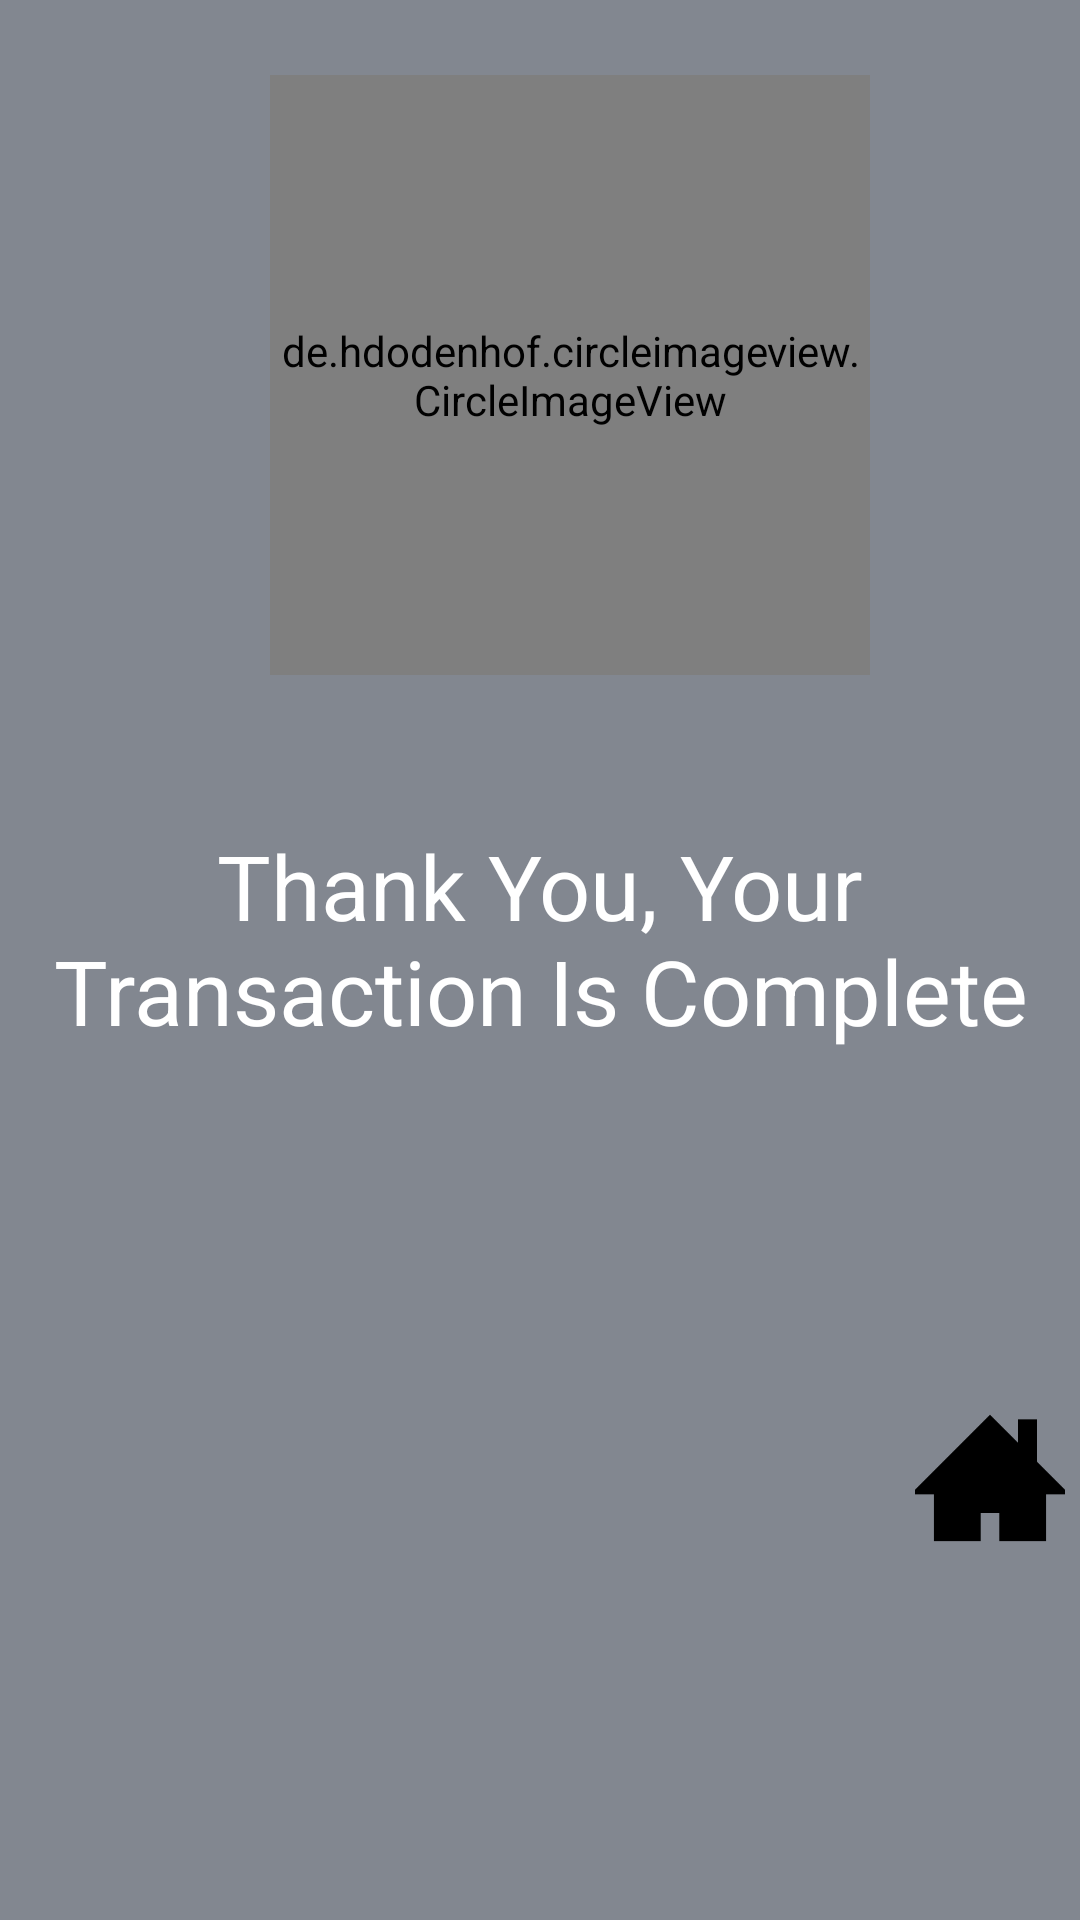

Layout XML and referenced resources for this Android screen:
<!-- AndroidManifest.xml: application theme AppTheme -->
<!-- res/layout/activity_thank_you.xml -->
<?xml version="1.0" encoding="utf-8"?>
<RelativeLayout xmlns:android="http://schemas.android.com/apk/res/android"

    android:padding="5dp"
    android:layout_width="match_parent"
    android:background="@color/scanned_data_item_border"
    android:gravity="center_horizontal"
    android:layout_height="match_parent">

    <de.hdodenhof.circleimageview.CircleImageView
        android:layout_width="200dp"
        android:layout_height="200dp"
        android:id="@+id/im"
        android:layout_marginTop="20dp"
        android:layout_marginStart="85dp"
        android:src="@drawable/success"/>

    <TextView
        android:layout_width="match_parent"
        android:layout_height="wrap_content"
        android:text="Thank You, Your Transaction Is Complete"
        style="@style/Base.TextAppearance.AppCompat.Headline"
        android:layout_below="@id/im"
        android:layout_marginTop="50dp"
        android:textColor="@color/white"
        android:id="@+id/tv"
        android:gravity="center"
        android:textSize="30sp"/>

    <ImageView
        android:layout_width="50dp"
        android:layout_height="10dp"
        android:layout_alignParentBottom="true"
        android:layout_alignParentEnd="true"
        android:layout_below="@+id/tv"
        android:background="@color/scanned_data_item_border"
        android:id="@+id/home"
        android:src="@drawable/home" />





</RelativeLayout>
<!-- resources referenced by this layout -->
<resources>
  <color name="scanned_data_item_border">#828790</color>
  <color name="white">#FFFFFF</color>
  <!-- drawable home: png bitmap (drawable, 1491 bytes) -->
  <!-- drawable success: png bitmap (drawable, 5109 bytes) -->
  <style name="AppTheme" parent="Theme.AppCompat.Light.NoActionBar">
          
          <item name="colorPrimary">@color/colorPrimary</item>
          <item name="colorPrimaryDark">@color/colorPrimaryDark</item>
          <item name="colorAccent">@color/colorAccent</item>
      </style>
  <color name="colorPrimary">#3F51B5</color>
  <color name="colorPrimaryDark">#303F9F</color>
  <color name="colorAccent">#40a6ff</color>
</resources>
